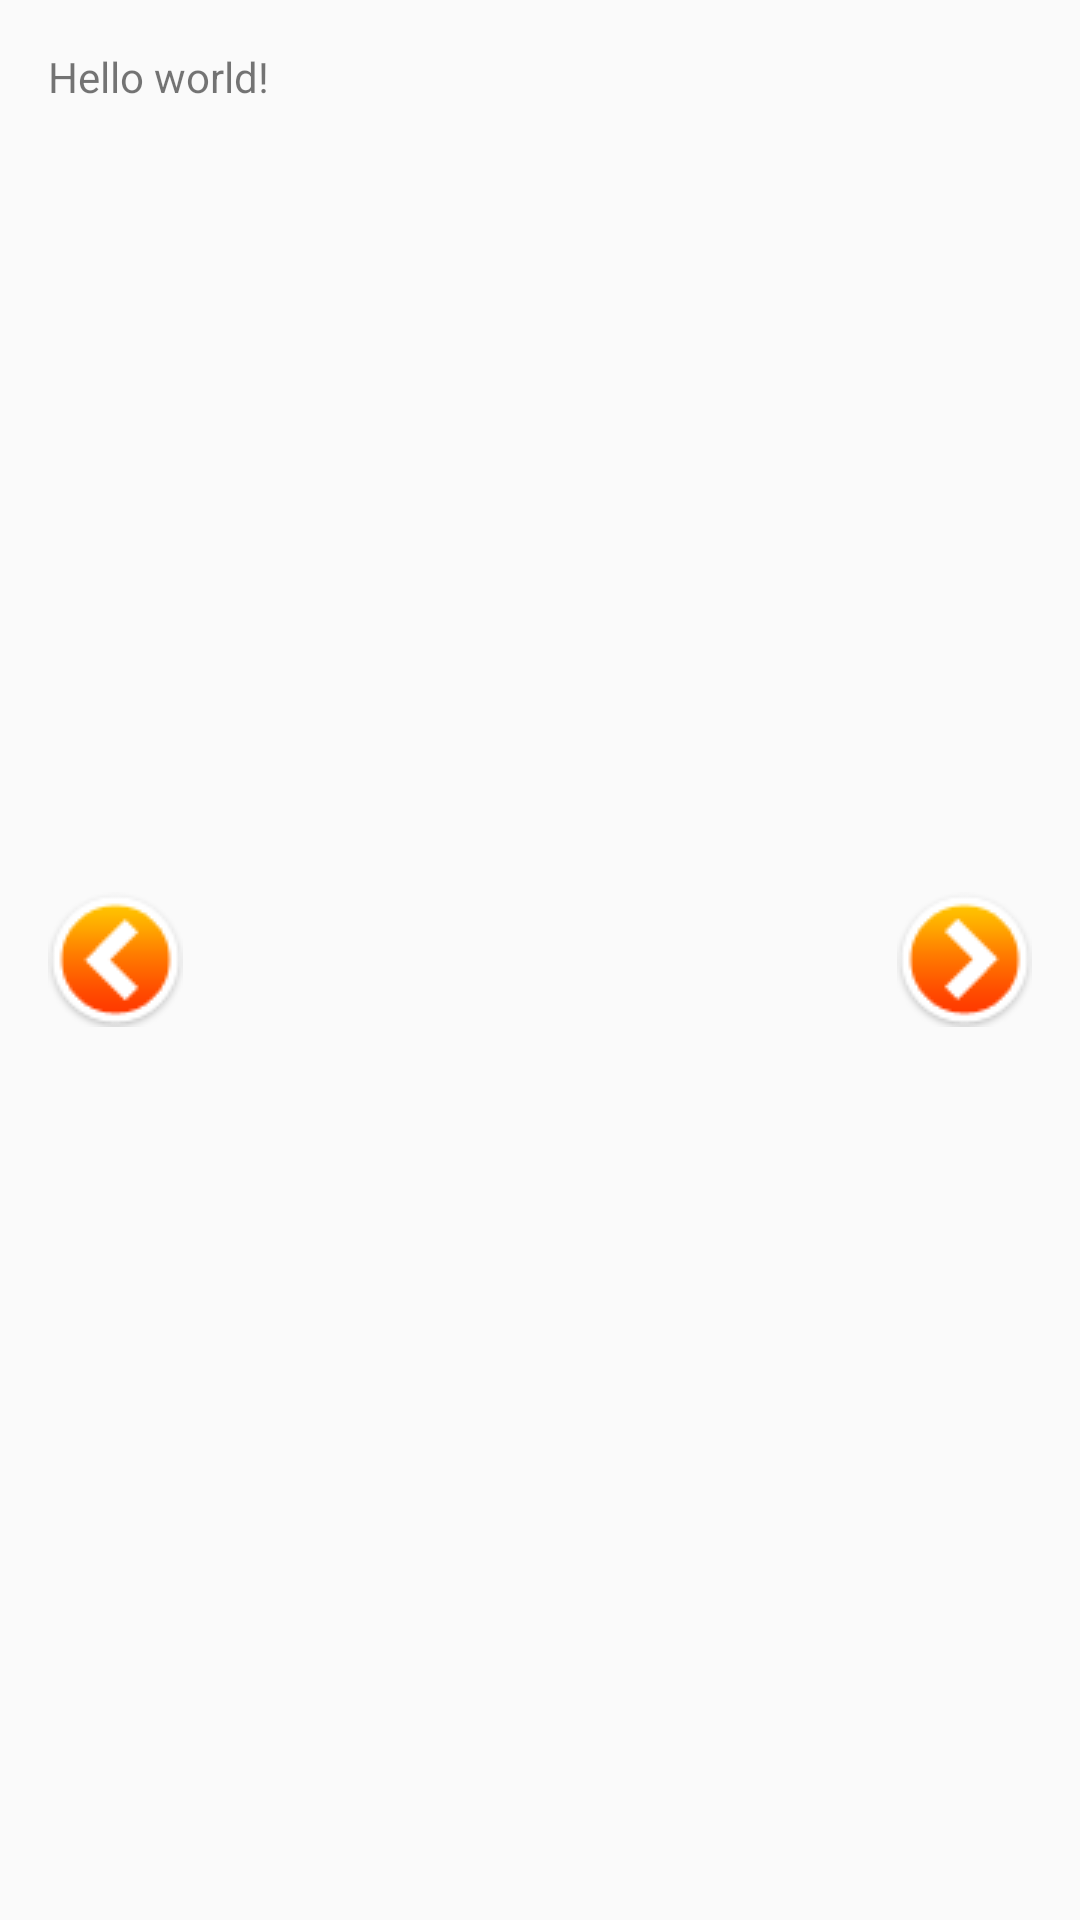

Reconstruct the res/layout file that produces this screen, plus the resources it refers to.
<!-- AndroidManifest.xml: application theme AppTheme -->
<!-- res/layout/activity_screen_slide.xml -->
<RelativeLayout xmlns:android="http://schemas.android.com/apk/res/android"
    xmlns:tools="http://schemas.android.com/tools"
    android:layout_width="match_parent"
    android:layout_height="match_parent"
    android:paddingLeft="@dimen/activity_horizontal_margin"
    android:paddingRight="@dimen/activity_horizontal_margin"
    android:paddingTop="@dimen/activity_vertical_margin"
    android:paddingBottom="@dimen/activity_vertical_margin"
    tools:context="com.zibilal.newsimpleloader.app.ScreenSlideActivity">

    <TextView
        android:text="@string/hello_world"
        android:id="@+id/title"
        android:layout_width="wrap_content"
        android:layout_height="wrap_content"/>

    <android.support.v4.view.ViewPager
        android:id="@+id/view_pager"
        android:layout_width="match_parent"
        android:layout_gravity="center"
        android:layout_height="match_parent"
        />

    <ImageView
        android:layout_width="wrap_content"
        android:layout_height="wrap_content"
        android:id="@+id/next_view"
        android:src="@drawable/next_off"
        android:layout_alignParentRight="true"
        android:layout_centerVertical="true"/>

    <ImageView
        android:layout_width="wrap_content"
        android:layout_height="wrap_content"
        android:id="@+id/prev_view"
        android:src="@drawable/prev_off"
        android:layout_alignParentLeft="true"
        android:layout_centerVertical="true"/>
</RelativeLayout>
<!-- resources referenced by this layout -->
<resources>
  <dimen name="activity_horizontal_margin">16dp</dimen>
  <dimen name="activity_vertical_margin">16dp</dimen>
  <!-- drawable next_off: png bitmap (drawable-mdpi, 3118 bytes) -->
  <!-- drawable prev_off: png bitmap (drawable-mdpi, 3134 bytes) -->
  <string name="hello_world">Hello world!</string>
  <style name="AppTheme" parent="Theme.AppCompat.Light.DarkActionBar">
          
      </style>
</resources>
